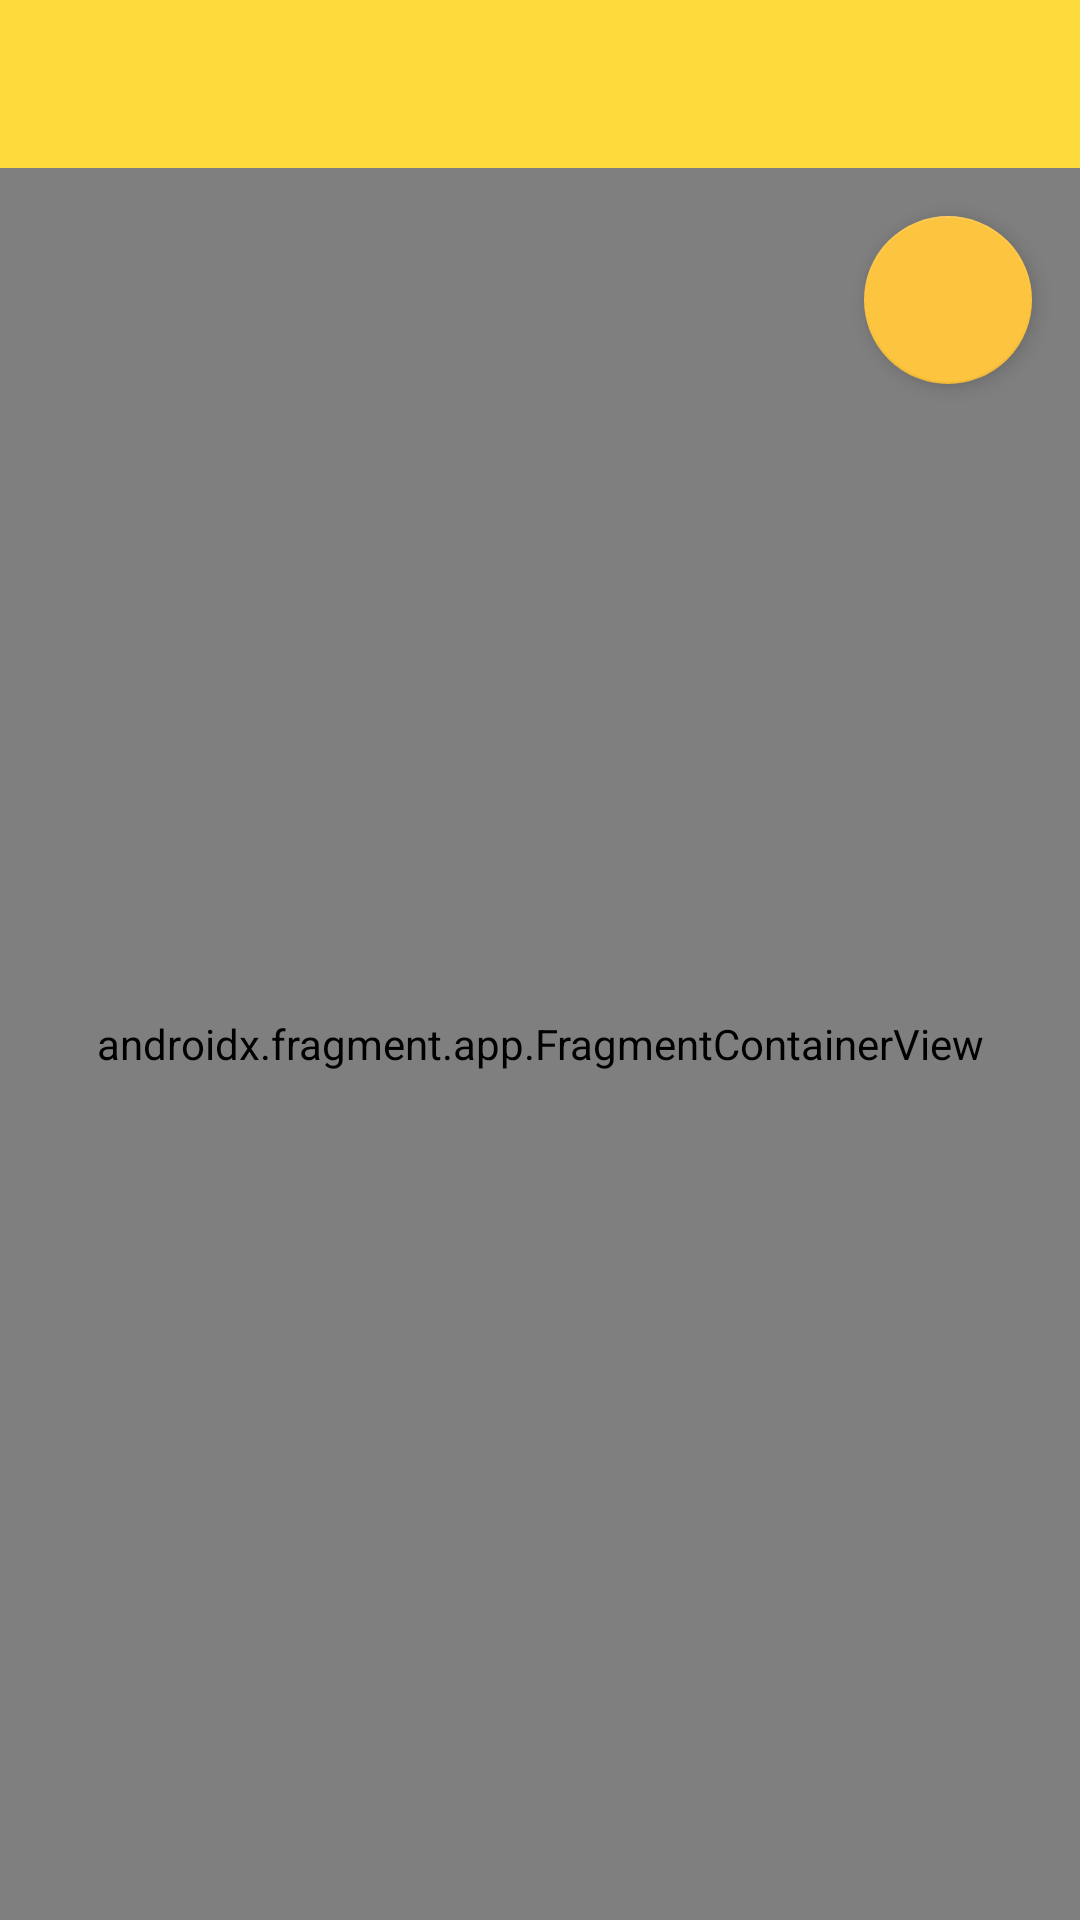

Write the Android layout XML for this screen, with the resource values it uses.
<!-- AndroidManifest.xml: application theme Theme.MAP_K0 -->
<!-- res/layout/fragment_map.xml -->
<?xml version="1.0" encoding="utf-8"?>
<LinearLayout xmlns:android="http://schemas.android.com/apk/res/android"
    xmlns:tools="http://schemas.android.com/tools"
    android:layout_width="match_parent"
    android:layout_height="match_parent"
    xmlns:map="http://schemas.android.com/apk/res-auto"
    xmlns:app="http://schemas.android.com/apk/res-auto"
    android:orientation="vertical">

    <androidx.appcompat.widget.Toolbar
        android:id="@+id/locationFragmentToolbarTop"
        style="@style/BaseToolbar"
        android:layout_width="match_parent"
        android:layout_height="?attr/actionBarSize"
        android:background="@color/yellow_500" />

    <FrameLayout
    android:layout_width="match_parent"
    android:layout_height="match_parent">
    <androidx.fragment.app.FragmentContainerView
        android:id="@+id/map"
        android:name="com.google.android.gms.maps.SupportMapFragment"
        map:mapId="6c92c2dd989894a2"
        android:layout_width="match_parent"
        android:layout_height="match_parent"/>

    <com.google.android.material.floatingactionbutton.FloatingActionButton
        android:id="@+id/help_btn"
        android:layout_width="wrap_content"
        android:layout_height="wrap_content"
        android:layout_gravity="end|top"
        android:layout_margin="16dp"
        app:tint="@color/white"
        map:backgroundTint="@color/orange_300"
        android:src="@drawable/ic_baseline_question_mark_24"
        app:elevation="4dp"
        android:contentDescription="@string/button_help" />
</FrameLayout>
</LinearLayout>
<!-- resources referenced by this layout -->
<resources>
  <color name="orange_300">#FDC43F</color>
  <color name="white">#FFFFFFFF</color>
  <color name="yellow_500">#FFDA3D</color>
  <string name="button_help">Help button</string>
  <style name="BaseToolbar" parent="">
          <item name="background">@color/orange_500</item>
          <item name="titleTextColor">@color/white</item>
      </style>
  <style name="Theme.MAP_K0" parent="Theme.MaterialComponents.DayNight.NoActionBar">
          
          <item name="colorPrimary">@color/orange_500</item>
          <item name="colorPrimaryVariant">@color/orange_100</item>
          <item name="colorOnPrimary">@color/white</item>
          
          <item name="colorSecondary">@color/teal_200</item>
          <item name="colorSecondaryVariant">@color/teal_700</item>
          <item name="colorOnSecondary">@color/black</item>
          <item name="fontFamily">@font/poppins_regular</item>
          
          <item name="android:statusBarColor" tools:targetApi="l">?attr/colorPrimaryVariant</item>
  
  
          
      </style>
  <color name="orange_500">#FDB833</color>
  <color name="orange_100">#FFD53E</color>
  <color name="teal_200">#FF03DAC5</color>
  <color name="teal_700">#FF018786</color>
  <color name="black">#FF000000</color>
</resources>
